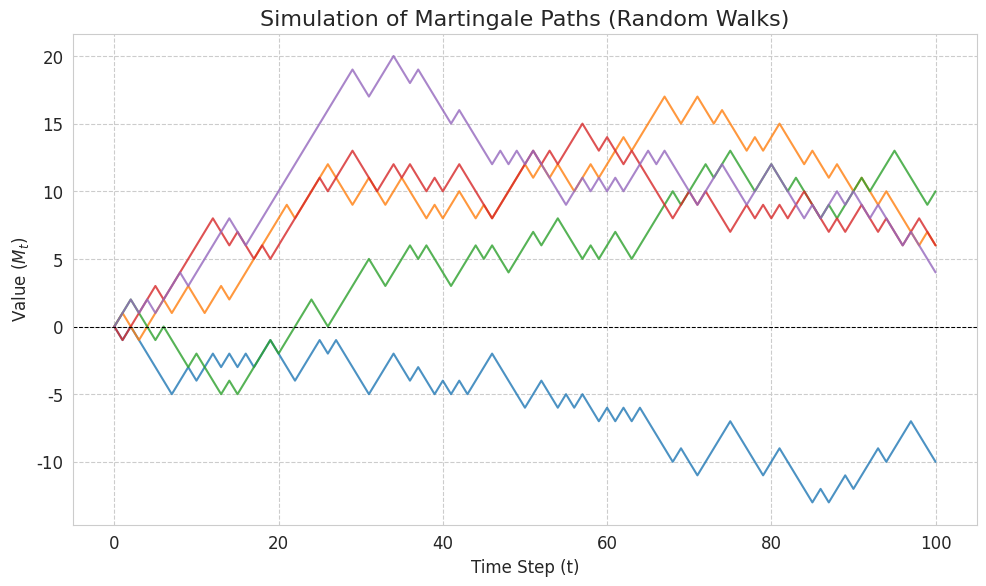

Source code (Python):
import numpy as np
import matplotlib.pyplot as plt
import seaborn as sns

# --- Setup Plot Style ---
sns.set_style("whitegrid")
plt.rcParams.update({'font.size': 12, 'figure.dpi': 150})

# --- Simulation Parameters ---
n_paths = 5
n_steps = 100
np.random.seed(123)

# --- Simulate Martingale Paths (Random Walks) ---
# Each step is a random draw from {-1, 1}
steps = np.random.choice([-1, 1], size=(n_paths, n_steps))

# The path is the cumulative sum of the steps
# We add a zero at the beginning for the starting point
paths = np.hstack([np.zeros((n_paths, 1)), np.cumsum(steps, axis=1)])

# --- Create the Plot ---
fig, ax = plt.subplots(figsize=(10, 6))

for i in range(n_paths):
    ax.plot(paths[i, :], lw=1.5, alpha=0.8)

# --- Formatting ---
ax.set_title('Simulation of Martingale Paths (Random Walks)', fontsize=16)
ax.set_xlabel('Time Step (t)')
ax.set_ylabel('Value ($M_t$)')
ax.grid(True, which="both", ls="--")
ax.axhline(0, color='black', lw=0.75, linestyle='--')

plt.tight_layout()

# --- Save the Figure ---
# Note: The original file was an SVG, but PNG is fine for consistency.
output_path = 'images\png\martingale_paths.png'
plt.savefig(output_path)
print(f"Plot saved to {output_path}")